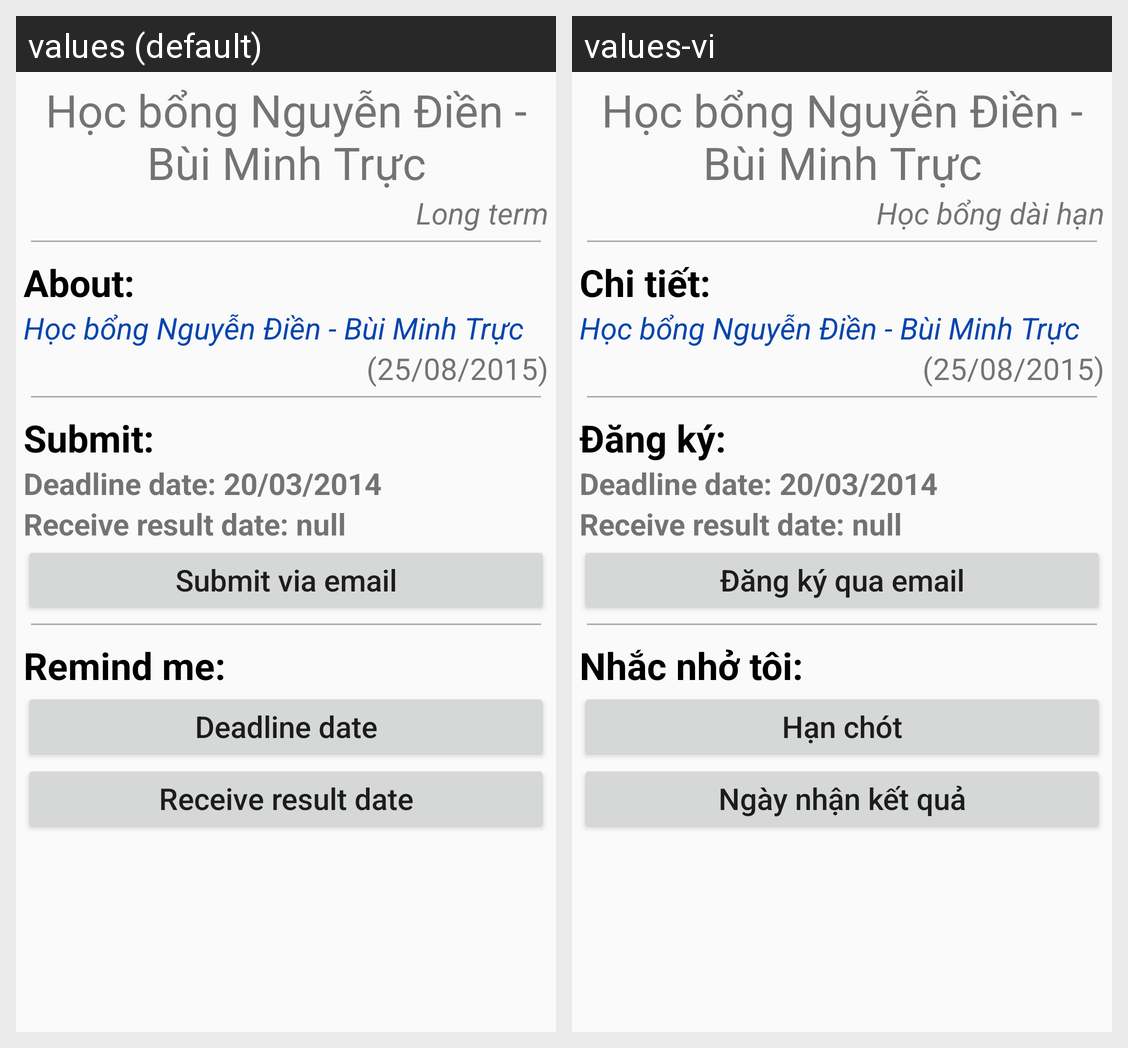

For this localized Android screen grid, give each drawn string resource with its value in every locale shown.
Android screen res/layout/activity_scholarship.xml rendered under 2 locales, left to right: values (default), values-vi. Device: Nexus 5 (rendered at 1080×1920; each locale shown at half size, 540×960, under a caption strip naming it); theme MyMaterialTheme.ActionBar.
Strings drawn on this screen, with the default value and each locale's value (text and hints the layout hard-codes, and strings that could not be matched under every locale, appear in the picture but are not listed):

filter_sch_type2
  values: Long term
  values-vi: Học bổng dài hạn

detail_scholarship_about
  values: About:
  values-vi: Chi tiết:

detail_scholarship_submit
  values: Submit:
  values-vi: Đăng ký:

detail_scholarship_submit_button
  values: Submit via email
  values-vi: Đăng ký qua email

detail_scholarship_remind
  values: Remind me:
  values-vi: Nhắc nhở tôi:

detail_scholarship_deadline
  values: Deadline date
  values-vi: Hạn chót

detail_scholarship_receive
  values: Receive result date
  values-vi: Ngày nhận kết quả
